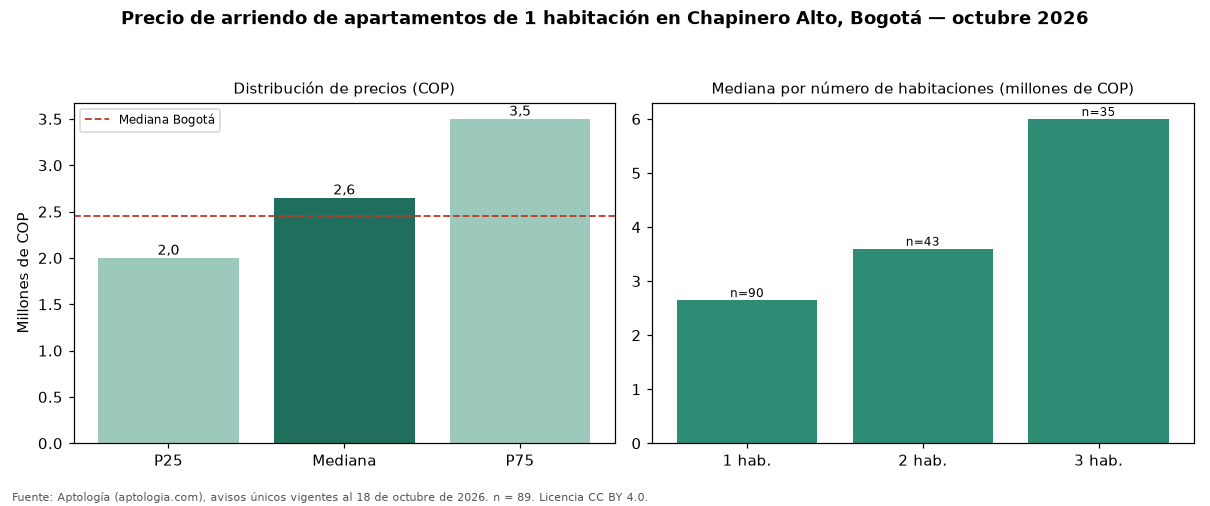

The table this chart was drawn from, first rows:
seccion, metrica, valor_cop, n
precio, p25, 2000000, 89
precio, mediana, 2650000, 89
precio, p75, 3500000, 89
cop_por_m2, p25, 50438, 89
cop_por_m2, mediana, 60048, 89
cop_por_m2, p75, 71698, 89
area, area_mediana_m2, 50.0, 89
habitaciones, 1, 2650000, 90
habitaciones, 2, 3600000, 43
habitaciones, 3, 6000000, 35
administracion, mediana, 456000, 41
estrato, moda, 4, 
parqueadero, porcentaje_con_parqueadero, 68.5, 89
ciudad, mediana_ciudad, 2450000, 3593
ciudad, mediana_cop_por_m2_ciudad, 61607, 3593
